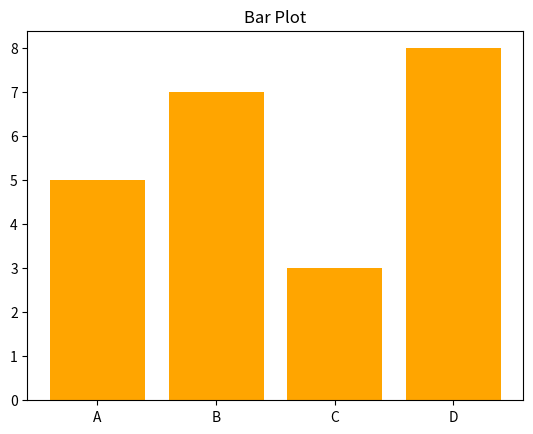

The script that saved this image:
import matplotlib.pyplot as plt

categories = ['A', 'B', 'C', 'D']
values = [5, 7, 3, 8]
plt.bar(categories, values, color='orange')
plt.title("Bar Plot")
plt.show()
